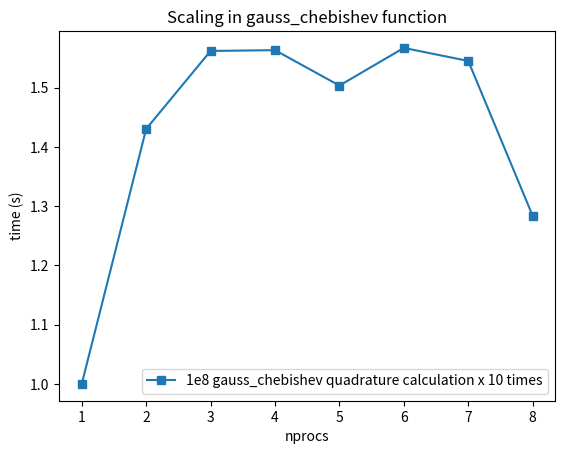

Generate this figure with matplotlib:
import matplotlib.pyplot as plt
import numpy as np
import time
import os

nprocs = np.array([i for i in range(1, 9)])
times = []

for nproc in nprocs:
    start_time = time.time()
    os.system('export OMP_NUM_THREADS='+str(nproc)+'; ./test')
    times.append(time.time() - start_time)

times = np.array(times)
print(times)
plt.title('Scaling in gauss_chebishev function')
plt.plot(nprocs, times[0]/times, '-s', label='1e8 gauss_chebishev quadrature calculation x 10 times')
plt.xlabel('nprocs')
plt.ylabel('time (s)')
plt.legend()
plt.savefig('gauss_chebishev.png')
plt.close()
